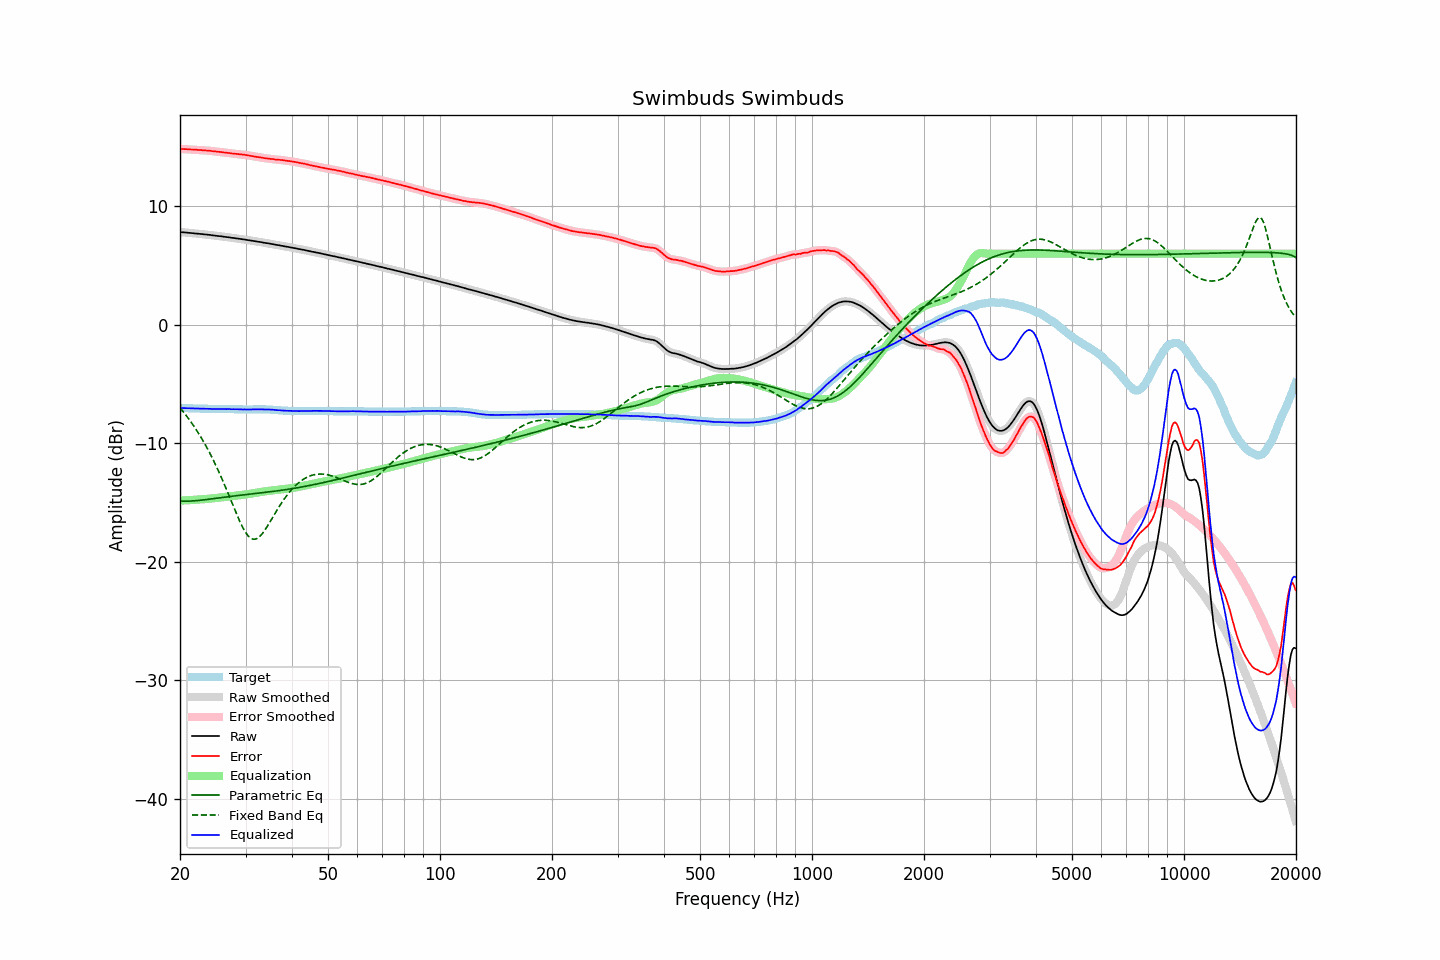

Values plotted in this chart, from the file beside it:
frequency, raw, error, smoothed, error_smoothed, equalization, parametric_eq, fixed_band_eq, equalized_raw, equalized_smoothed, target
20.00, 7.83, 14.85, 7.82, 14.84, -14.84, -14.89, -7.01, -7.02, -7.02, -7.02
20.20, 7.81, 14.83, 7.81, 14.84, -14.84, -14.89, -7.17, -7.03, -7.02, -7.02
20.40, 7.80, 14.83, 7.80, 14.83, -14.83, -14.89, -7.34, -7.03, -7.03, -7.03
20.61, 7.79, 14.82, 7.79, 14.82, -14.82, -14.89, -7.51, -7.03, -7.03, -7.03
20.81, 7.78, 14.82, 7.78, 14.82, -14.82, -14.89, -7.68, -7.04, -7.04, -7.04
21.02, 7.77, 14.81, 7.76, 14.81, -14.81, -14.89, -7.86, -7.04, -7.04, -7.04
21.23, 7.75, 14.80, 7.75, 14.80, -14.80, -14.88, -8.05, -7.05, -7.05, -7.05
21.44, 7.74, 14.79, 7.74, 14.79, -14.79, -14.88, -8.24, -7.05, -7.05, -7.05
21.66, 7.73, 14.79, 7.72, 14.78, -14.78, -14.87, -8.43, -7.05, -7.06, -7.06
21.87, 7.71, 14.77, 7.71, 14.78, -14.77, -14.86, -8.63, -7.07, -7.06, -7.06
22.09, 7.70, 14.77, 7.70, 14.77, -14.77, -14.85, -8.84, -7.07, -7.07, -7.07
22.31, 7.69, 14.76, 7.68, 14.75, -14.76, -14.83, -9.05, -7.07, -7.07, -7.07
22.54, 7.67, 14.74, 7.67, 14.75, -14.75, -14.82, -9.26, -7.08, -7.08, -7.07
22.76, 7.66, 14.74, 7.66, 14.74, -14.74, -14.81, -9.49, -7.08, -7.08, -7.08
22.99, 7.65, 14.73, 7.64, 14.73, -14.73, -14.79, -9.72, -7.08, -7.09, -7.08
23.22, 7.63, 14.72, 7.63, 14.72, -14.72, -14.78, -9.95, -7.09, -7.09, -7.09
23.45, 7.62, 14.71, 7.62, 14.71, -14.71, -14.76, -10.19, -7.09, -7.09, -7.09
23.69, 7.61, 14.70, 7.61, 14.70, -14.70, -14.74, -10.44, -7.09, -7.09, -7.09
23.92, 7.59, 14.69, 7.59, 14.69, -14.68, -14.73, -10.69, -7.10, -7.09, -7.10
24.16, 7.58, 14.68, 7.57, 14.67, -14.67, -14.71, -10.95, -7.09, -7.10, -7.10
24.40, 7.55, 14.65, 7.55, 14.66, -14.66, -14.69, -11.22, -7.11, -7.10, -7.10
24.65, 7.54, 14.64, 7.54, 14.64, -14.64, -14.67, -11.49, -7.10, -7.11, -7.10
24.89, 7.52, 14.63, 7.52, 14.62, -14.63, -14.65, -11.78, -7.11, -7.11, -7.11
25.14, 7.50, 14.61, 7.50, 14.61, -14.61, -14.64, -12.06, -7.11, -7.11, -7.11
25.39, 7.49, 14.60, 7.49, 14.60, -14.60, -14.62, -12.36, -7.11, -7.11, -7.11
25.65, 7.47, 14.58, 7.47, 14.58, -14.58, -14.60, -12.66, -7.11, -7.11, -7.11
25.91, 7.46, 14.57, 7.46, 14.57, -14.57, -14.58, -12.97, -7.11, -7.11, -7.11
26.16, 7.44, 14.55, 7.44, 14.55, -14.55, -14.56, -13.28, -7.11, -7.11, -7.11
26.43, 7.42, 14.53, 7.42, 14.53, -14.53, -14.55, -13.60, -7.12, -7.11, -7.11
26.69, 7.40, 14.52, 7.40, 14.52, -14.52, -14.53, -13.93, -7.12, -7.12, -7.12
26.96, 7.39, 14.51, 7.38, 14.50, -14.50, -14.51, -14.26, -7.11, -7.12, -7.12
27.23, 7.37, 14.49, 7.37, 14.49, -14.49, -14.49, -14.59, -7.12, -7.12, -7.12
27.50, 7.34, 14.46, 7.35, 14.47, -14.47, -14.48, -14.92, -7.13, -7.12, -7.12
27.77, 7.33, 14.45, 7.32, 14.45, -14.45, -14.46, -15.25, -7.13, -7.13, -7.12
28.05, 7.31, 14.44, 7.31, 14.43, -14.44, -14.44, -15.58, -7.13, -7.13, -7.13
28.33, 7.29, 14.42, 7.29, 14.42, -14.42, -14.43, -15.91, -7.13, -7.13, -7.13
28.62, 7.28, 14.41, 7.27, 14.41, -14.41, -14.41, -16.23, -7.13, -7.13, -7.13
28.90, 7.25, 14.39, 7.25, 14.39, -14.39, -14.39, -16.54, -7.14, -7.14, -7.14
29.19, 7.24, 14.38, 7.23, 14.38, -14.37, -14.38, -16.83, -7.14, -7.14, -7.14
29.48, 7.21, 14.35, 7.21, 14.36, -14.36, -14.36, -17.10, -7.15, -7.15, -7.14
29.78, 7.20, 14.35, 7.19, 14.34, -14.34, -14.35, -17.35, -7.14, -7.15, -7.15
30.08, 7.17, 14.32, 7.17, 14.32, -14.32, -14.33, -17.57, -7.15, -7.15, -7.15
30.38, 7.15, 14.30, 7.15, 14.30, -14.30, -14.31, -17.75, -7.15, -7.15, -7.15
30.68, 7.13, 14.28, 7.13, 14.28, -14.28, -14.30, -17.90, -7.15, -7.15, -7.15
30.99, 7.11, 14.26, 7.11, 14.26, -14.25, -14.28, -18.01, -7.15, -7.15, -7.15
31.30, 7.08, 14.23, 7.08, 14.23, -14.23, -14.27, -18.08, -7.15, -7.15, -7.15
31.61, 7.06, 14.20, 7.06, 14.20, -14.21, -14.25, -18.10, -7.15, -7.15, -7.14
31.93, 7.04, 14.18, 7.04, 14.18, -14.18, -14.24, -18.09, -7.14, -7.15, -7.14
32.24, 7.02, 14.16, 7.02, 14.16, -14.16, -14.22, -18.03, -7.14, -7.14, -7.14
32.57, 7.00, 14.14, 7.00, 14.14, -14.14, -14.21, -17.94, -7.14, -7.14, -7.14
32.89, 6.98, 14.12, 6.98, 14.12, -14.11, -14.19, -17.81, -7.14, -7.14, -7.14
33.22, 6.96, 14.10, 6.95, 14.09, -14.09, -14.18, -17.66, -7.14, -7.14, -7.14
33.55, 6.93, 14.07, 6.93, 14.07, -14.07, -14.16, -17.49, -7.15, -7.14, -7.14
33.89, 6.91, 14.05, 6.91, 14.05, -14.06, -14.14, -17.29, -7.15, -7.15, -7.14
34.23, 6.89, 14.04, 6.89, 14.03, -14.04, -14.13, -17.08, -7.15, -7.15, -7.15
34.57, 6.87, 14.02, 6.87, 14.02, -14.02, -14.11, -16.86, -7.15, -7.15, -7.15
34.92, 6.84, 14.00, 6.84, 14.01, -14.00, -14.09, -16.64, -7.16, -7.16, -7.16
35.27, 6.82, 13.99, 6.82, 13.99, -13.99, -14.08, -16.41, -7.17, -7.17, -7.17
35.62, 6.80, 13.98, 6.79, 13.97, -13.97, -14.06, -16.18, -7.17, -7.18, -7.18
35.97, 6.77, 13.95, 6.77, 13.95, -13.96, -14.04, -15.95, -7.19, -7.19, -7.18
... 635 more rows
